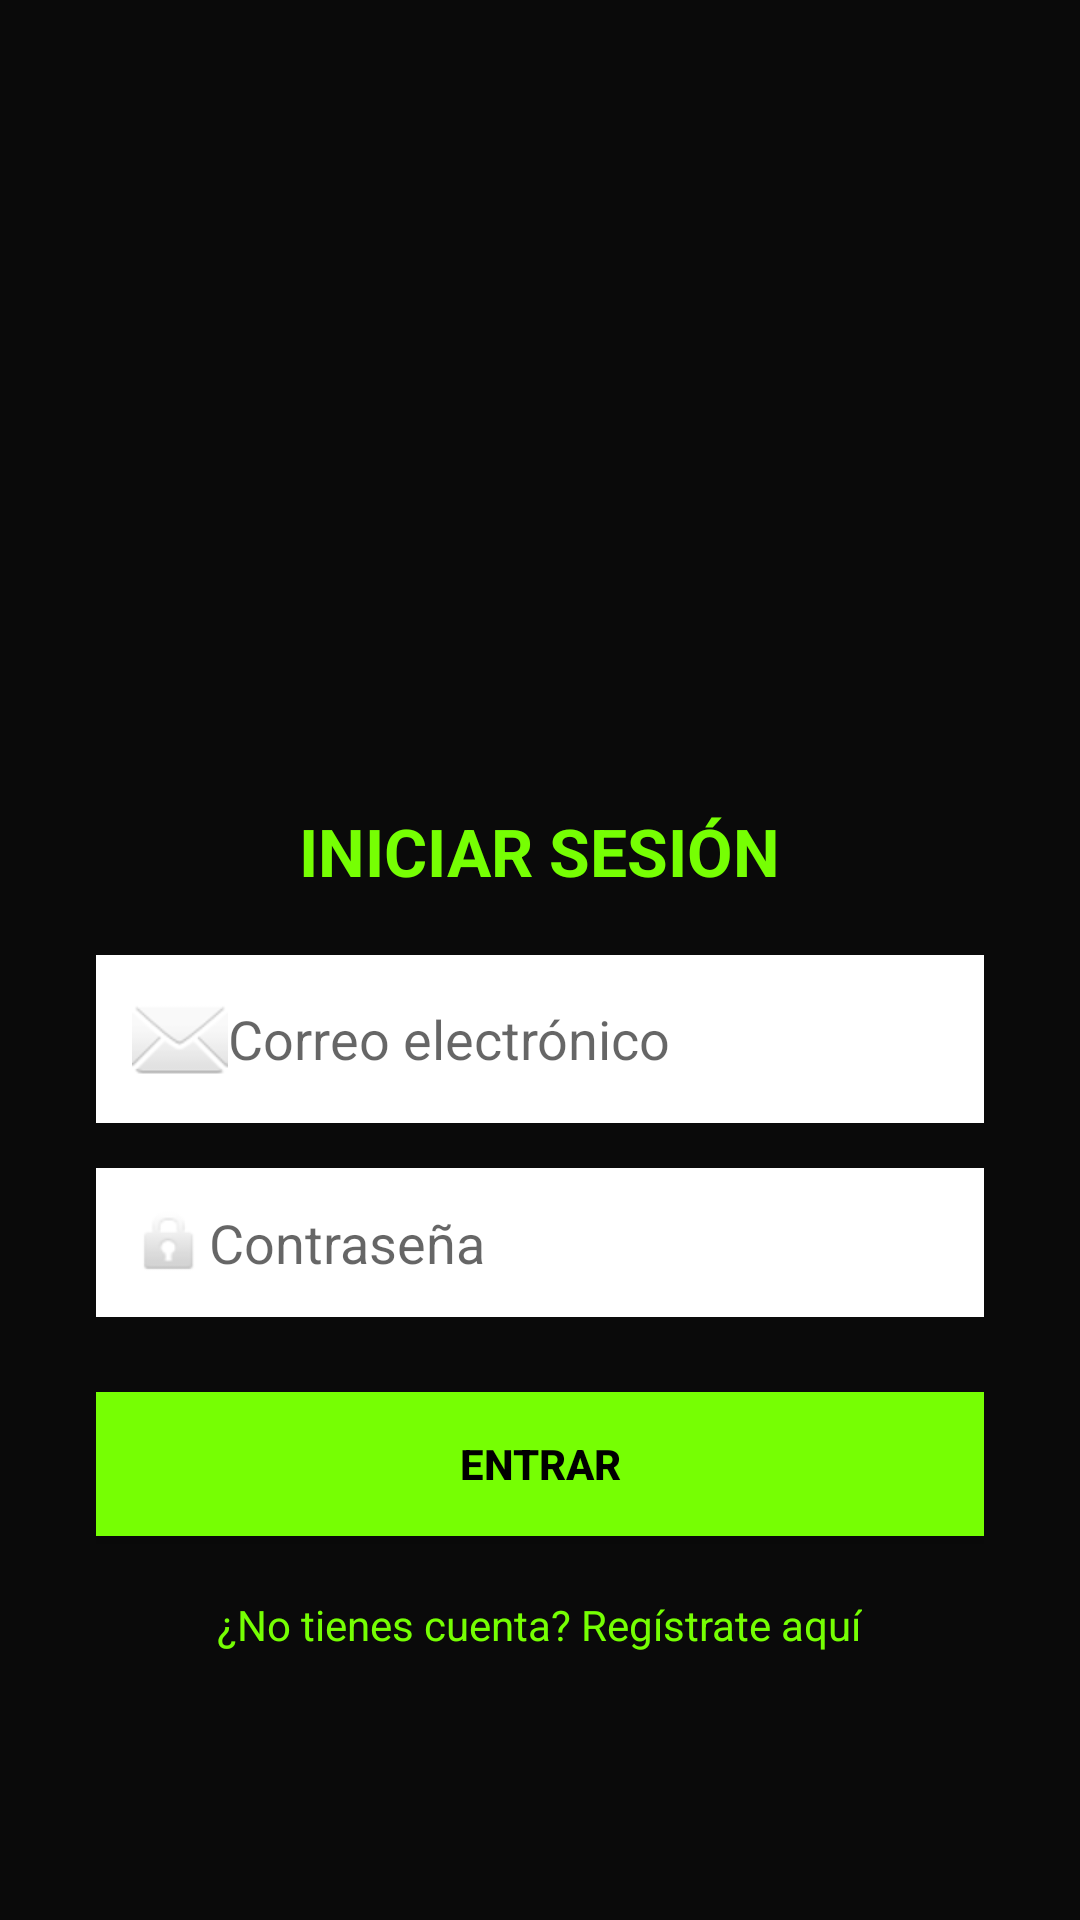

Layout XML and referenced resources for this Android screen:
<!-- AndroidManifest.xml: fallback theme Theme.MaterialComponents.DayNight.NoActionBar -->
<!-- res/layout/activity_login.xml -->
<?xml version="1.0" encoding="utf-8"?>
<LinearLayout xmlns:android="http://schemas.android.com/apk/res/android"
    android:layout_width="match_parent"
    android:layout_height="match_parent"
    android:orientation="vertical"
    android:gravity="center"
    android:background="#0A0A0A"
    android:padding="32dp">

    <ImageView
        android:id="@+id/logoLogin"
        android:layout_width="150dp"
        android:layout_height="150dp"
        android:src="@drawable/ic_launcher_foreground"
        android:layout_marginBottom="30dp" />

    <TextView
        android:layout_width="wrap_content"
        android:layout_height="wrap_content"
        android:text="INICIAR SESIÓN"
        android:textColor="#76FF03"
        android:textSize="22sp"
        android:textStyle="bold"
        android:layout_marginBottom="20dp" />

    <EditText
        android:id="@+id/inputEmail"
        android:layout_width="match_parent"
        android:layout_height="wrap_content"
        android:hint="Correo electrónico"
        android:inputType="textEmailAddress"
        android:padding="12dp"
        android:background="@android:color/white"
        android:textColor="#000000"
        android:layout_marginBottom="15dp"
        android:drawableStart="@android:drawable/ic_dialog_email" />

    <EditText
        android:id="@+id/inputPassword"
        android:layout_width="match_parent"
        android:layout_height="wrap_content"
        android:hint="Contraseña"
        android:inputType="textPassword"
        android:padding="12dp"
        android:background="@android:color/white"
        android:textColor="#000000"
        android:layout_marginBottom="25dp"
        android:drawableStart="@android:drawable/ic_lock_idle_lock" />

    <Button
        android:id="@+id/btnLogin"
        android:layout_width="match_parent"
        android:layout_height="wrap_content"
        android:text="Entrar"
        android:background="#76FF03"
        android:textColor="#000000"
        android:textStyle="bold"
        android:padding="12dp" />

    <TextView
        android:id="@+id/txtIrRegistro"
        android:layout_width="wrap_content"
        android:layout_height="wrap_content"
        android:text="¿No tienes cuenta? Regístrate aquí"
        android:textColor="#76FF03"
        android:textSize="14sp"
        android:layout_marginTop="20dp" />
</LinearLayout>
<!-- resources referenced by this layout -->
<resources>

</resources>
